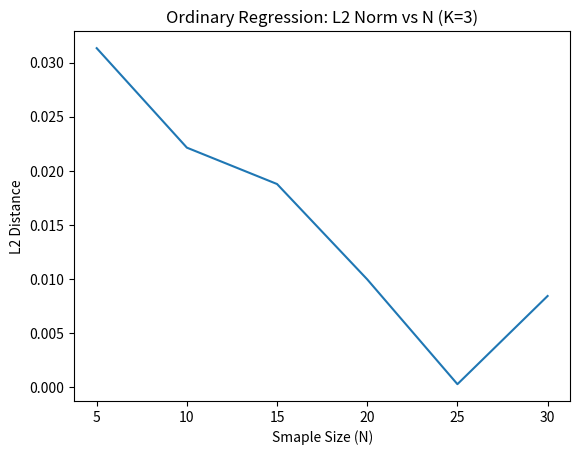

Write the Python code that produced this figure.
import numpy as np
from numpy import random
import matplotlib.pyplot as plt
from scipy.stats import norm
import statistics
import math


K_list = [3]
N_list = [5,10,15,20,25,30]
# N_list = [10,20,30,40,50,60,70,80,90,100]
# N_list = [20,30,40,50,60,70,80,90,100,110,120,130,140,150,160,170,180,200]
normal_loss = [0]*len(N_list)

for K in K_list:

    # Plot between -10 and 10 with .001 steps.
    x_axis = np.arange(-20, 20, 0.01)

     # Plotting Guassian distribution for mean = 0 and variance = 1
    mean = 0
    std = 1
    # plt.plot(x_axis, norm.pdf(x_axis, mean, std))
    # plt.title("Gaussian Distribution (Mean=0, variance=1)")
    # plt.savefig("distribution1.pdf", bbox_inches='tight')
    # plt.show()
    params = random.normal(loc=mean, scale=std, size=(1, K))
    print(params)

    i=0
    for N in N_list:
        print(K,N)

        # Plotting Guassian distribution for mean = 0 and variance = 4
        mean = 0
        std = 2
        # plt.plot(x_axis, norm.pdf(x_axis, mean, std))
        # plt.title("Gaussian Distribution (Mean=0, variance=4)")
        # plt.savefig("distribution2.pdf", bbox_inches='tight')
        # plt.show()
        x = random.normal(loc=mean, scale=std, size=(N, K))
        # print(x)

        # Plotting Guassian distribution for mean = 0 and variance = 0.1
        mean = 0
        std = math.sqrt(0.1)
        # plt.plot(x_axis, norm.pdf(x_axis, mean, std))
        # plt.title("Gaussian Distribution (Mean=0, variance=0.1)")

        # plt.savefig("distribution3.pdf", bbox_inches='tight')
        epsilon = random.normal(loc=mean, scale=std, size=(N, 1))
        # print(epsilon)
        # plt.show()

        # Generating Data Set
        # y=[epsilon[0][0]]*N
        y=epsilon
        # print(y)
        for n in range(N):
            # print(y[n])
            for k in range(K):
                y[n] = y[n] + x[n][k]*params[0][k]

        # print(y)

        # Calculate theta using OLS
        theta_best_values = np.linalg.inv(x.T.dot(x)).dot(x.T).dot(y)
        normal_results = theta_best_values.reshape(-1)
        print(normal_results)

        # Calculate L2 distance (Loss Function)
        l1 = 0
        for k in range(K):
            l1 += (normal_results[k]-params[0][k])**2
        loss1 = l1

        print("Ordinary Regression Loss : ", loss1)
        normal_loss[i] = loss1
        i+=1

print(normal_loss)
plt.plot(N_list,normal_loss)
plt.xlabel("Smaple Size (N)")
plt.ylabel("L2 Distance")
plt.title("Ordinary Regression: L2 Norm vs N (K="+str(K)+")")
plt.savefig("K"+str(K)+"OR.pdf", bbox_inches='tight')
plt.show()